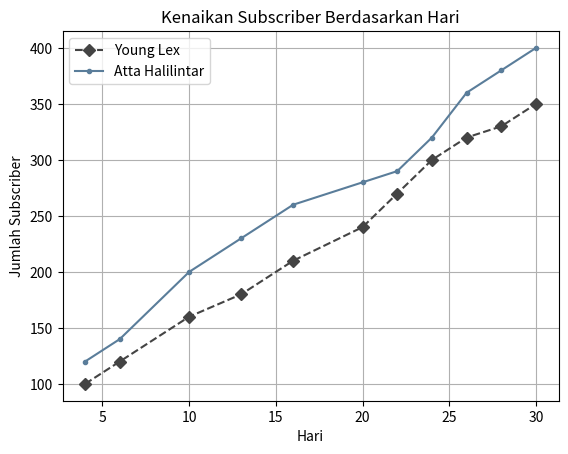

Reproduce this figure in Python.
%matplotlib inline
# %matplotlib notebook untuk jupyter server

from matplotlib import pyplot as plt

hari = [4,6,10,13,16,20,22,24,26,28,30]
young_lex = [100,120,160,180,210,240,270,300,320,330,350]


plt.plot(hari, young_lex, color='#444444', linestyle='--', marker='D')

atta = [120,140,200,230,260,280,290,320,360,380,400]
plt.plot(hari, atta, color='#5A7D9A', marker='.')

plt.title('Kenaikan Subscriber Berdasarkan Hari')
plt.xlabel('Hari')
plt.ylabel('Jumlah Subscriber')

plt.legend(['Young Lex', 'Atta Halilintar'])
# grid untuk menampilkan layout grid (susunan vertikal dan horizontal)
plt.grid(True)
plt.show()